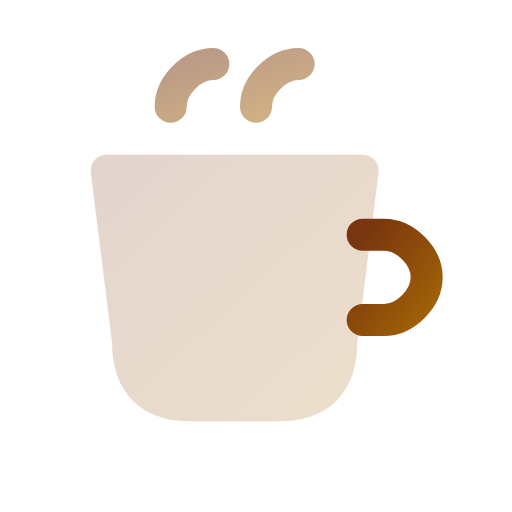
t = 0.00 s
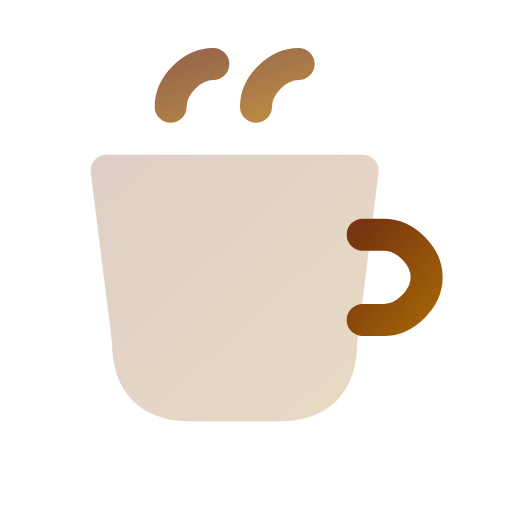
t = 0.50 s
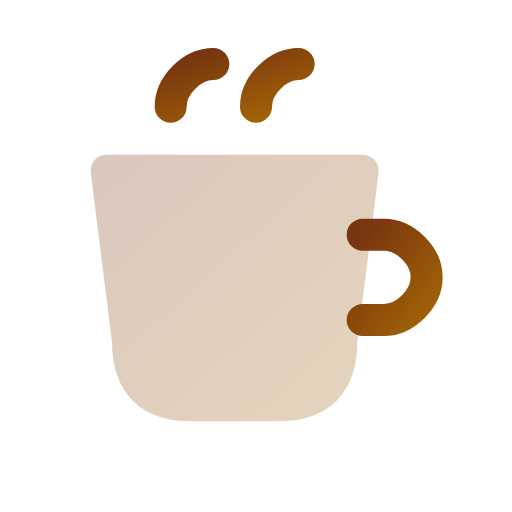
t = 1.00 s
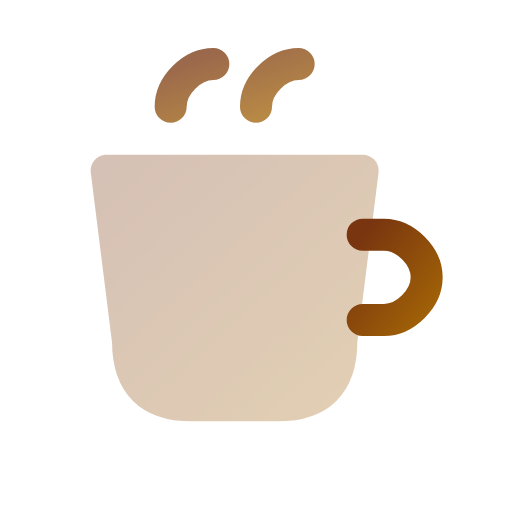
t = 1.50 s
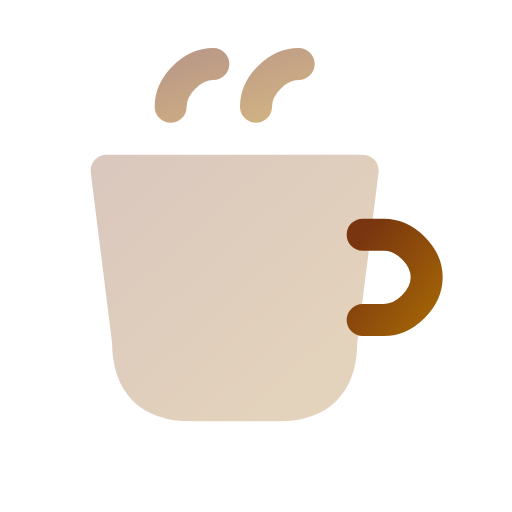
t = 2.00 s
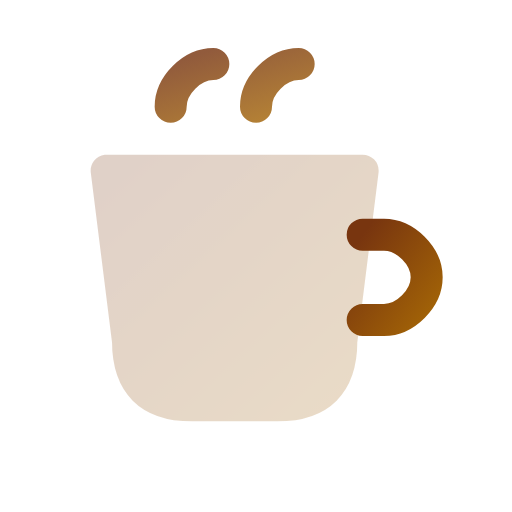
t = 2.63 s

The animated SVG that drew these frames (rendered in a browser with its animation timeline set to each time). Animation: 2 SMIL elements (animate=2); one cycle of 3.00 s, repeats indefinitely.

<svg viewBox="0 0 24 24" width="24" height="24" fill="none" xmlns="http://www.w3.org/2000/svg">
  <defs>
    <linearGradient id="coffee-anim-gradient" x1="0%" y1="0%" x2="100%" y2="100%">
      <stop offset="0%" style="stop-color:#78350f;stop-opacity:1" />
      <stop offset="100%" style="stop-color:#a16207;stop-opacity:1" />
    </linearGradient>
  </defs>
  <path d="M5 8h12l-1 8c0 2-1 3-3 3H9c-2 0-3-1-3-3L5 8z" stroke="url(#coffee-anim-gradient)" stroke-width="1.5" stroke-linejoin="round" fill="url(#coffee-anim-gradient)" opacity="0.2">
    <animate attributeName="opacity" values="0.2;0.3;0.2" dur="3s" repeatCount="indefinite"/>
  </path>
  <path d="M17 11h1c1 0 2 1 2 2s-1 2-2 2h-1" stroke="url(#coffee-anim-gradient)" stroke-width="1.5" stroke-linecap="round"/>
  <path d="M8 5c0-1 1-2 2-2M12 5c0-1 1-2 2-2" stroke="url(#coffee-anim-gradient)" stroke-width="1.5" stroke-linecap="round">
    <animate attributeName="opacity" values="0.5;1;0.5" dur="2s" repeatCount="indefinite"/>
  </path>
</svg>
